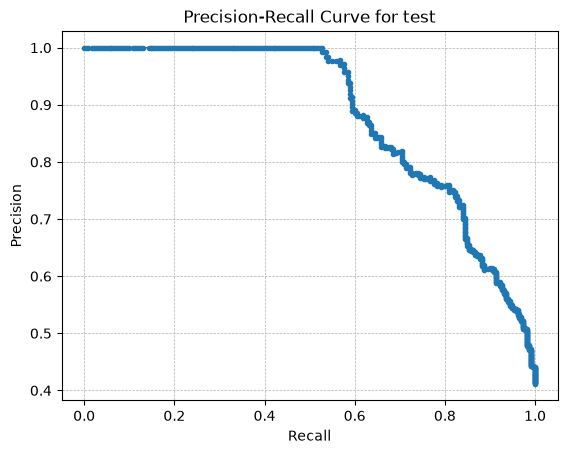

Values plotted in this chart, from the file beside it:
threshold, precision, recall, f1
0.02199, 0.4125, 1.0, 0.5841
0.0392, 0.4132, 1.0, 0.5848
0.05113, 0.414, 1.0, 0.5856
0.05153, 0.4147, 1.0, 0.5863
0.05393, 0.4155, 1.0, 0.587
0.05533, 0.4162, 1.0, 0.5878
0.05886, 0.417, 1.0, 0.5885
0.05979, 0.4177, 1.0, 0.5893
0.06137, 0.4185, 1.0, 0.59
0.062, 0.4192, 1.0, 0.5908
0.06309, 0.42, 1.0, 0.5915
0.06338, 0.4208, 1.0, 0.5923
0.06338, 0.4215, 1.0, 0.5931
0.06368, 0.4223, 1.0, 0.5938
0.06489, 0.4231, 1.0, 0.5946
0.06688, 0.4239, 1.0, 0.5954
0.06741, 0.4246, 1.0, 0.5961
0.06753, 0.4254, 1.0, 0.5969
0.06891, 0.4262, 1.0, 0.5977
0.06911, 0.427, 1.0, 0.5984
0.0719, 0.4278, 1.0, 0.5992
0.07198, 0.4286, 1.0, 0.6
0.07393, 0.4294, 1.0, 0.6008
0.0764, 0.4302, 1.0, 0.6016
0.07882, 0.431, 1.0, 0.6023
0.07923, 0.4318, 1.0, 0.6031
0.08157, 0.4326, 1.0, 0.6039
0.08287, 0.4334, 1.0, 0.6047
0.08354, 0.4342, 1.0, 0.6055
0.08458, 0.435, 1.0, 0.6063
0.0855, 0.4358, 1.0, 0.6071
0.08594, 0.4367, 1.0, 0.6079
0.0861, 0.4375, 1.0, 0.6087
0.08662, 0.4383, 1.0, 0.6095
0.08694, 0.4392, 1.0, 0.6103
0.0872, 0.44, 1.0, 0.6111
0.08732, 0.4408, 1.0, 0.6119
0.08987, 0.4417, 1.0, 0.6127
0.09155, 0.4406, 0.9957, 0.6109
0.09249, 0.4415, 0.9957, 0.6117
0.09427, 0.4423, 0.9957, 0.6125
0.0961, 0.4432, 0.9957, 0.6133
0.09702, 0.4421, 0.9913, 0.6115
0.09837, 0.4429, 0.9913, 0.6123
0.09943, 0.4438, 0.9913, 0.6131
0.1037, 0.4447, 0.9913, 0.6139
0.1044, 0.4455, 0.9913, 0.6148
0.1049, 0.4464, 0.9913, 0.6156
0.1051, 0.4473, 0.9913, 0.6164
0.1053, 0.4481, 0.9913, 0.6173
0.1064, 0.449, 0.9913, 0.6181
0.1071, 0.4499, 0.9913, 0.6189
0.1087, 0.4508, 0.9913, 0.6198
0.1098, 0.4517, 0.9913, 0.6206
0.1117, 0.4526, 0.9913, 0.6214
0.1144, 0.4535, 0.9913, 0.6223
0.1144, 0.4544, 0.9913, 0.6231
0.1158, 0.4553, 0.9913, 0.624
0.116, 0.4562, 0.9913, 0.6248
0.1161, 0.4571, 0.9913, 0.6257
... 492 more rows
